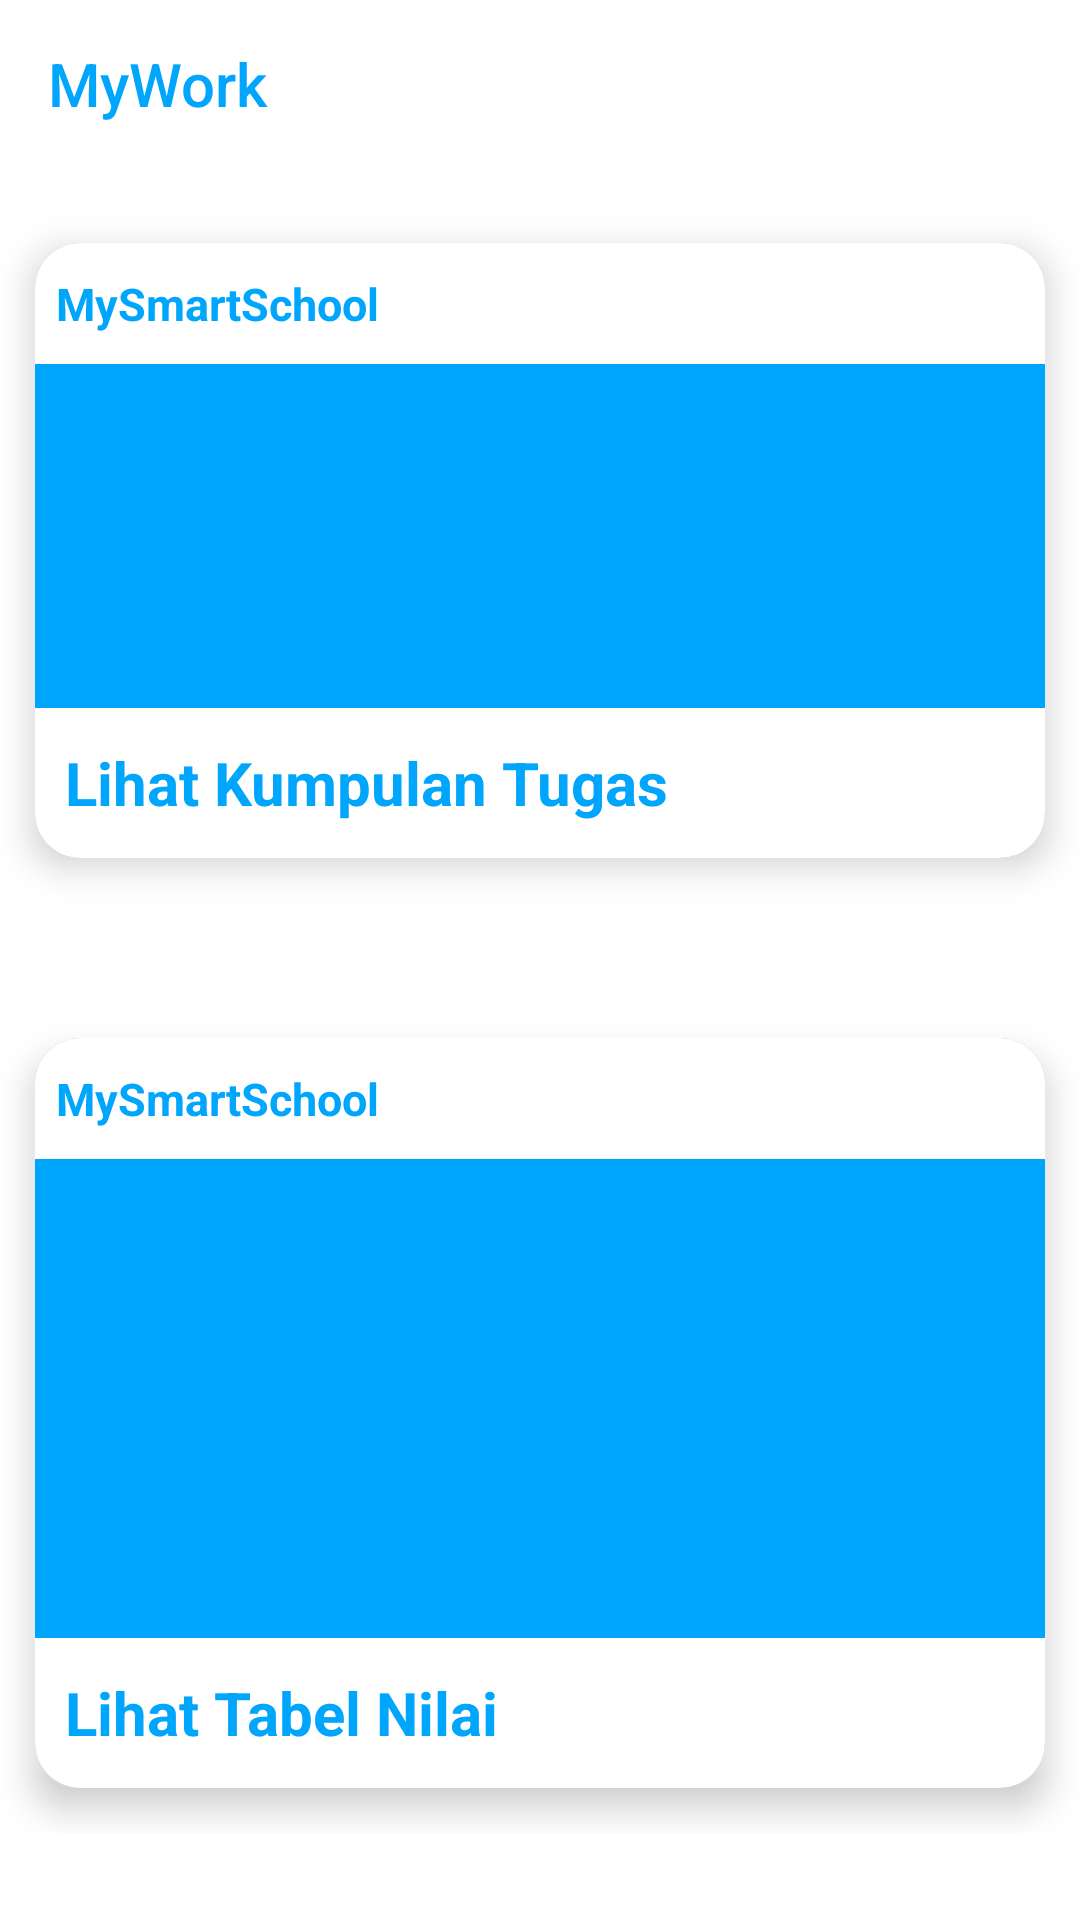

Produce the Android XML layout that renders to this screen, including the resource entries it uses.
<!-- AndroidManifest.xml: application theme AppTheme -->
<!-- res/layout/fragment_mywork.xml -->
<?xml version="1.0" encoding="utf-8"?>
<LinearLayout xmlns:android="http://schemas.android.com/apk/res/android"
              xmlns:tools="http://schemas.android.com/tools"
              xmlns:app="http://schemas.android.com/apk/res-auto"
              android:orientation="vertical"
              android:layout_width="match_parent"
              android:layout_height="match_parent"
              android:background="#fff">

    <FrameLayout
        android:id="@+id/frame1"
        android:layout_width="match_parent"
        android:layout_height="wrap_content"
        app:layout_constraintLeft_toLeftOf="parent"
        app:layout_constraintTop_toTopOf="parent"
        android:background="#fff">
        <androidx.appcompat.widget.Toolbar
            android:layout_width="match_parent"
            android:layout_height="wrap_content"
            app:title="MyWork"
            app:titleTextColor="#00A5FC">

        </androidx.appcompat.widget.Toolbar>
    </FrameLayout>



    <ScrollView
        android:layout_width="match_parent"
        android:layout_height="match_parent">

        <LinearLayout
            android:layout_width="match_parent"
            android:layout_height="wrap_content"
            android:orientation="vertical" >
            <androidx.cardview.widget.CardView
                android:layout_marginTop="10dp"
                android:layout_width="match_parent"
                android:layout_height="235dp"
                app:cardUseCompatPadding="true"
                android:paddingStart="15dp"
                android:paddingEnd="15dp"
                app:cardBackgroundColor="@color/mssBlue"
                app:cardCornerRadius="15dp"
                app:cardElevation="7dp"
                android:layout_gravity="center">

                <LinearLayout android:layout_width="match_parent"
                    android:layout_height="match_parent"
                    android:orientation="vertical">

                    <TextView android:layout_width="match_parent"
                        android:layout_height="wrap_content"
                        android:text="MySmartSchool"
                        android:textAppearance="@style/TextAppearance.AppCompat.Display1"
                        android:textStyle="bold"
                        android:textSize="15sp"
                        android:paddingLeft="7dp"
                        android:paddingVertical="10dp"
                        android:textColor="@color/mssBlue"
                        android:background="#fff"/>
                    <androidx.recyclerview.widget.RecyclerView
                        android:id="@+id/mywork_tugas_list"
                        android:layout_width="match_parent"
                        android:layout_height="0dp" android:layout_weight="1"
                        tools:listitem="@layout/mywork_tugas_item"
                        app:layoutManager="androidx.recyclerview.widget.LinearLayoutManager"/>
                    <LinearLayout
                        android:id="@+id/tugas_lr"
                        android:layout_width="match_parent" android:layout_height="wrap_content"
                        android:orientation="horizontal" android:paddingVertical="7dp"
                        android:gravity="center"
                        android:paddingLeft="10dp"
                        android:background="#fff">
                        <TextView android:layout_width="0dp" android:layout_height="wrap_content" android:layout_weight="1"
                            android:text="Lihat Kumpulan Tugas"
                            android:textAppearance="@style/TextAppearance.AppCompat.Display1"
                            android:textSize="20sp"
                            android:textStyle="bold"
                            android:textColor="@color/mssBlue"/>
                        <ImageButton android:layout_width="36dp" android:layout_height="36dp"
                            android:src="@drawable/ic_keyboard_arrow_right_black_24dp"
                            android:background="@android:color/transparent"
                            android:scaleType="fitXY"/>
                    </LinearLayout>
                </LinearLayout>
            </androidx.cardview.widget.CardView>

            <androidx.cardview.widget.CardView android:layout_marginTop="30dp"
                android:layout_width="match_parent"
                android:layout_height="280dp"
                app:cardUseCompatPadding="true"
                android:paddingStart="15dp"
                android:paddingEnd="15dp"
                app:cardBackgroundColor="@color/mssBlue"
                app:cardCornerRadius="15dp"
                app:cardElevation="7dp"
                android:layout_gravity="center">
                <LinearLayout android:layout_width="match_parent"
                    android:layout_height="match_parent"
                    android:orientation="vertical">

                    <TextView android:layout_width="match_parent"
                        android:layout_height="wrap_content"
                        android:text="MySmartSchool"
                        android:textAppearance="@style/TextAppearance.AppCompat.Display1"
                        android:textStyle="bold"
                        android:textSize="15sp"
                        android:paddingLeft="7dp"
                        android:paddingVertical="10dp"
                        android:textColor="@color/mssBlue"
                        android:background="#fff"/>
                    <androidx.recyclerview.widget.RecyclerView
                        android:id="@+id/mywork_nilai_list"
                        android:layout_width="match_parent"
                        android:layout_height="0dp"
                        android:layout_weight="1"
                        tools:listitem="@layout/fragment_nilai_grid"
                        app:layoutManager="androidx.recyclerview.widget.GridLayoutManager"/>
                    <LinearLayout android:layout_width="match_parent" android:layout_height="wrap_content"
                        android:orientation="horizontal" android:paddingVertical="7dp"
                        android:gravity="center"
                        android:paddingLeft="10dp"
                        android:background="#fff">
                        <TextView android:layout_width="0dp" android:layout_height="wrap_content" android:layout_weight="1"
                            android:text="Lihat Tabel Nilai"
                            android:textAppearance="@style/TextAppearance.AppCompat.Display1"
                            android:textSize="20sp"
                            android:textStyle="bold"
                            android:textColor="@color/mssBlue"/>
                        <ImageButton android:layout_width="36dp" android:layout_height="36dp"
                            android:src="@drawable/ic_keyboard_arrow_right_black_24dp"
                            android:background="@android:color/transparent"
                            android:scaleType="fitXY"/>
                    </LinearLayout>
                </LinearLayout>
            </androidx.cardview.widget.CardView>
        </LinearLayout>
    </ScrollView>

</LinearLayout>
<!-- res/layout/mywork_tugas_item.xml (included above) -->
<?xml version="1.0" encoding="utf-8"?>
<LinearLayout xmlns:android="http://schemas.android.com/apk/res/android"
              android:layout_width="match_parent"
              android:layout_height="27dp"
              android:background="@drawable/mywork_tugas_corner"
              android:orientation="horizontal"
              android:gravity="center_vertical">
    <TextView android:layout_width="0dp" android:layout_weight="1" android:layout_height="match_parent"
              android:id="@+id/tugas_view_title"
              android:paddingLeft="15dp"
              android:gravity="center_vertical"
              android:textAppearance="@style/TextAppearance.AppCompat.Display1"
              android:textSize="14sp"
              android:textStyle="bold"
              android:text="Bahasa Indonesia | Text Observasi"/>
    <ImageView android:layout_width="25dp" android:layout_height="wrap_content"
               android:scaleType="fitXY"
               android:src="@drawable/ic_check_circle_black_24dp"/>
</LinearLayout>
<!-- res/layout/fragment_nilai_grid.xml (included above) -->
<?xml version="1.0" encoding="utf-8"?>
<RelativeLayout xmlns:android="http://schemas.android.com/apk/res/android"
                android:orientation="vertical"
                android:layout_width="60dp"
                android:layout_height="45dp"
                android:background="@drawable/mywork_tugas_corner">
    <TextView android:layout_width="wrap_content" android:layout_height="wrap_content"
              android:layout_centerInParent="true"
              android:text="85" android:textColor="#fff"
              android:textAppearance="@style/TextAppearance.AppCompat.Display1" android:textSize="22sp"/>

</RelativeLayout>
<!-- resources referenced by this layout -->
<resources>
  <color name="mssBlue">#00a5fc</color>
  <!-- drawable ic_check_circle_black_24dp (drawable) -->
  <vector xmlns:android="http://schemas.android.com/apk/res/android"
          android:width="24dp"
          android:height="24dp"
          android:viewportWidth="24.0"
          android:viewportHeight="24.0">
      <path
              android:fillColor="#fff"
              android:pathData="M12,2C6.48,2 2,6.48 2,12s4.48,10 10,10 10,-4.48 10,-10S17.52,2 12,2zM10,17l-5,-5 1.41,-1.41L10,14.17l7.59,-7.59L19,8l-9,9z"/>
  </vector>
  <!-- drawable mywork_tugas_corner (drawable) -->
  <?xml version="1.0" encoding="utf-8"?>
  <selector xmlns:android="http://schemas.android.com/apk/res/android">
      <item>
          <shape android:shape="rectangle">
              <solid android:color="@color/colorPrimary"/>
              <stroke android:color="#fff" android:width="0.4dp"/>
          </shape>
      </item>
  </selector>
  <style name="AppTheme" parent="Theme.AppCompat.Light.NoActionBar">
          
          <item name="colorPrimary">@color/colorPrimary</item>
          <item name="colorPrimaryDark">@color/colorPrimaryDark</item>
          <item name="colorAccent">@color/colorAccent</item>
      </style>
  <color name="colorPrimary">#00a5fc</color>
  <color name="colorPrimaryDark">#41f3a0</color>
  <color name="colorAccent">#0084FF</color>
</resources>
